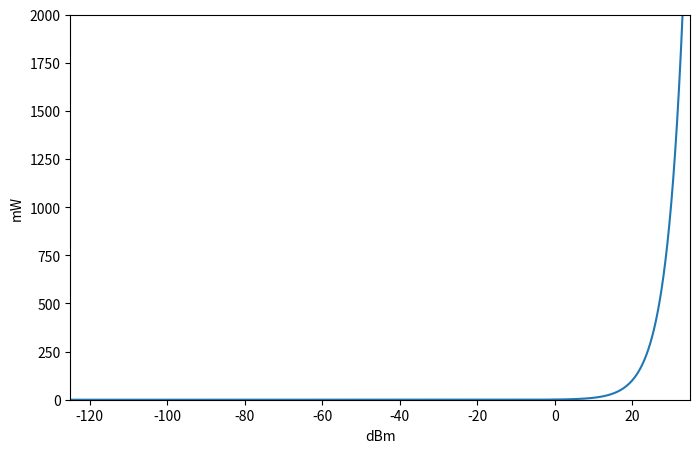

Recreate this plot in Python.
#!/usr/bin/env python3
"""
    Plot dBm to Watt 
"""
import numpy as np
import matplotlib.pyplot as plt

plt.figure(num=3, figsize=(8,5))

start = -125
end = 35
length = 1600
dBm = np.linspace(start, end - (end - start)/length, length)
mW = 10**(dBm/10)

plt.plot(dBm, mW)
plt.xlim((-125, 35))
plt.ylim((0, 2000))
plt.xlabel('dBm')
plt.ylabel('mW')

for i in range(len(dBm)//10):
    print('<%3d> dBm: %11f -- mW: %18.13f'%(i, dBm[i*10], mW[i*10]))

plt.show()
